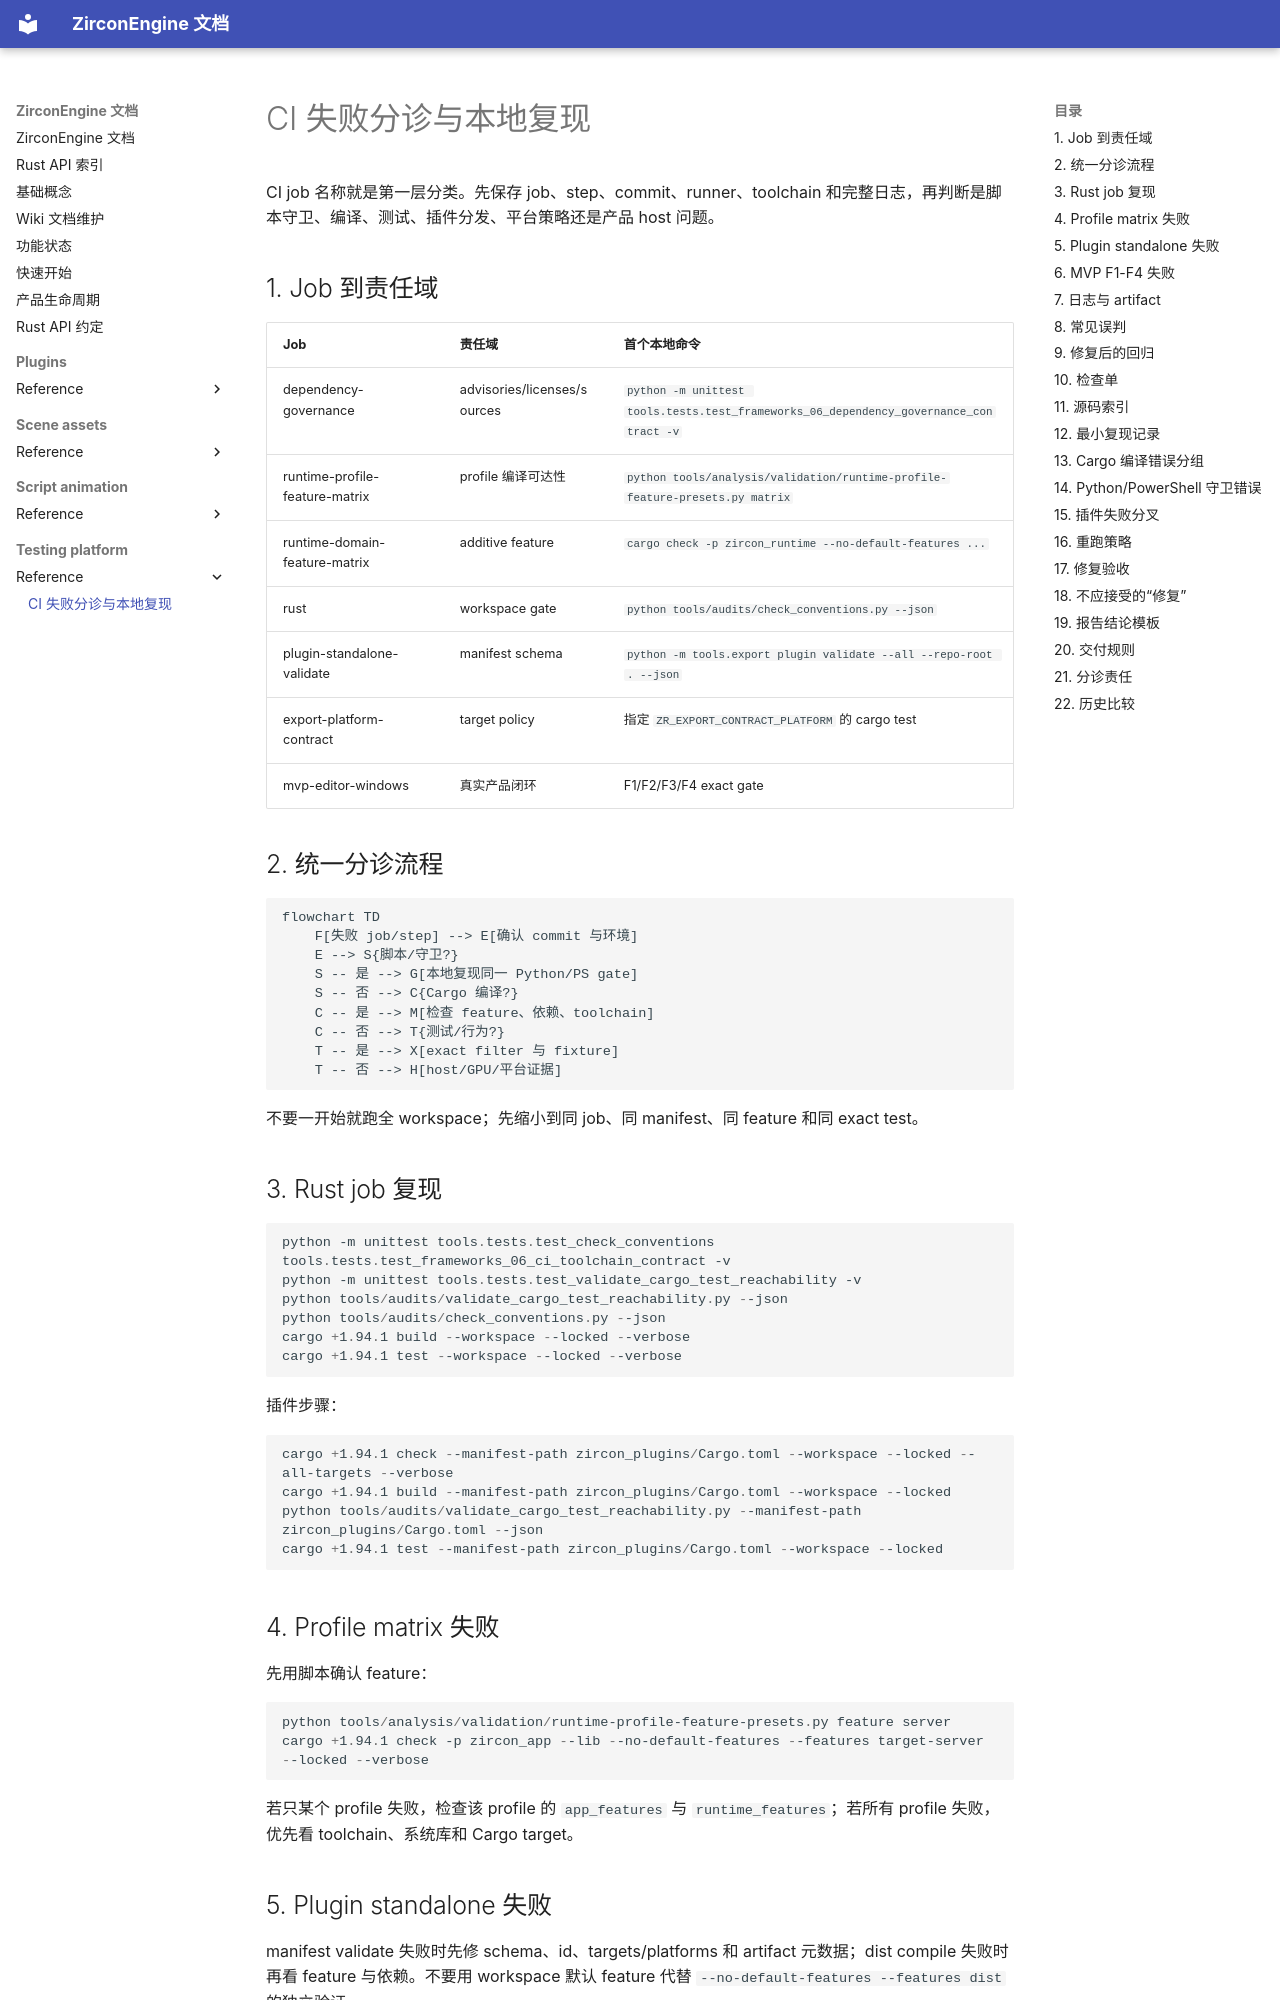

repository: He-Jiahui/ZirconEngine · page: testing-platform/reference/ci-failure-triage/index.html · generator: mkdocs

---
related_code:
  - .github/workflows/ci.yml
  - .github/workflows/profile-feature-contract.yml
  - .github/workflows/mvp-editor-windows.yml
  - tools/audits/check_conventions.py
  - tools/audits/validate_cargo_test_reachability.py
implementation_files:
  - tools/analysis/validation/runtime-profile-feature-presets.py
  - tools/export
  - tools/cargo
  - tools/mvp
plan_sources:
  - docs/testing-and-validation/milestone-validation-policy.md
tests:
  - tools/tests/test_frameworks_06_ci_toolchain_contract.py
  - tools/tests/test_validate_cargo_test_reachability.py
  - zircon_runtime/tests/export_build_plan_contract.rs
doc_type: ci-reference
---

# CI 失败分诊与本地复现

CI job 名称就是第一层分类。先保存 job、step、commit、runner、toolchain 和完整日志，再判断是脚本守卫、编译、测试、插件分发、平台策略还是产品 host 问题。

## 1. Job 到责任域

| Job | 责任域 | 首个本地命令 |
| --- | --- | --- |
| dependency-governance | advisories/licenses/sources | `python -m unittest tools.tests.test_frameworks_06_dependency_governance_contract -v` |
| runtime-profile-feature-matrix | profile 编译可达性 | `python tools/analysis/validation/runtime-profile-feature-presets.py matrix` |
| runtime-domain-feature-matrix | additive feature | `cargo check -p zircon_runtime --no-default-features ...` |
| rust | workspace gate | `python tools/audits/check_conventions.py --json` |
| plugin-standalone-validate | manifest schema | `python -m tools.export plugin validate --all --repo-root . --json` |
| export-platform-contract | target policy | 指定 `ZR_EXPORT_CONTRACT_PLATFORM` 的 cargo test |
| mvp-editor-windows | 真实产品闭环 | F1/F2/F3/F4 exact gate |

## 2. 统一分诊流程

```mermaid
flowchart TD
    F[失败 job/step] --> E[确认 commit 与环境]
    E --> S{脚本/守卫?}
    S -- 是 --> G[本地复现同一 Python/PS gate]
    S -- 否 --> C{Cargo 编译?}
    C -- 是 --> M[检查 feature、依赖、toolchain]
    C -- 否 --> T{测试/行为?}
    T -- 是 --> X[exact filter 与 fixture]
    T -- 否 --> H[host/GPU/平台证据]
```

不要一开始就跑全 workspace；先缩小到同 job、同 manifest、同 feature 和同 exact test。
